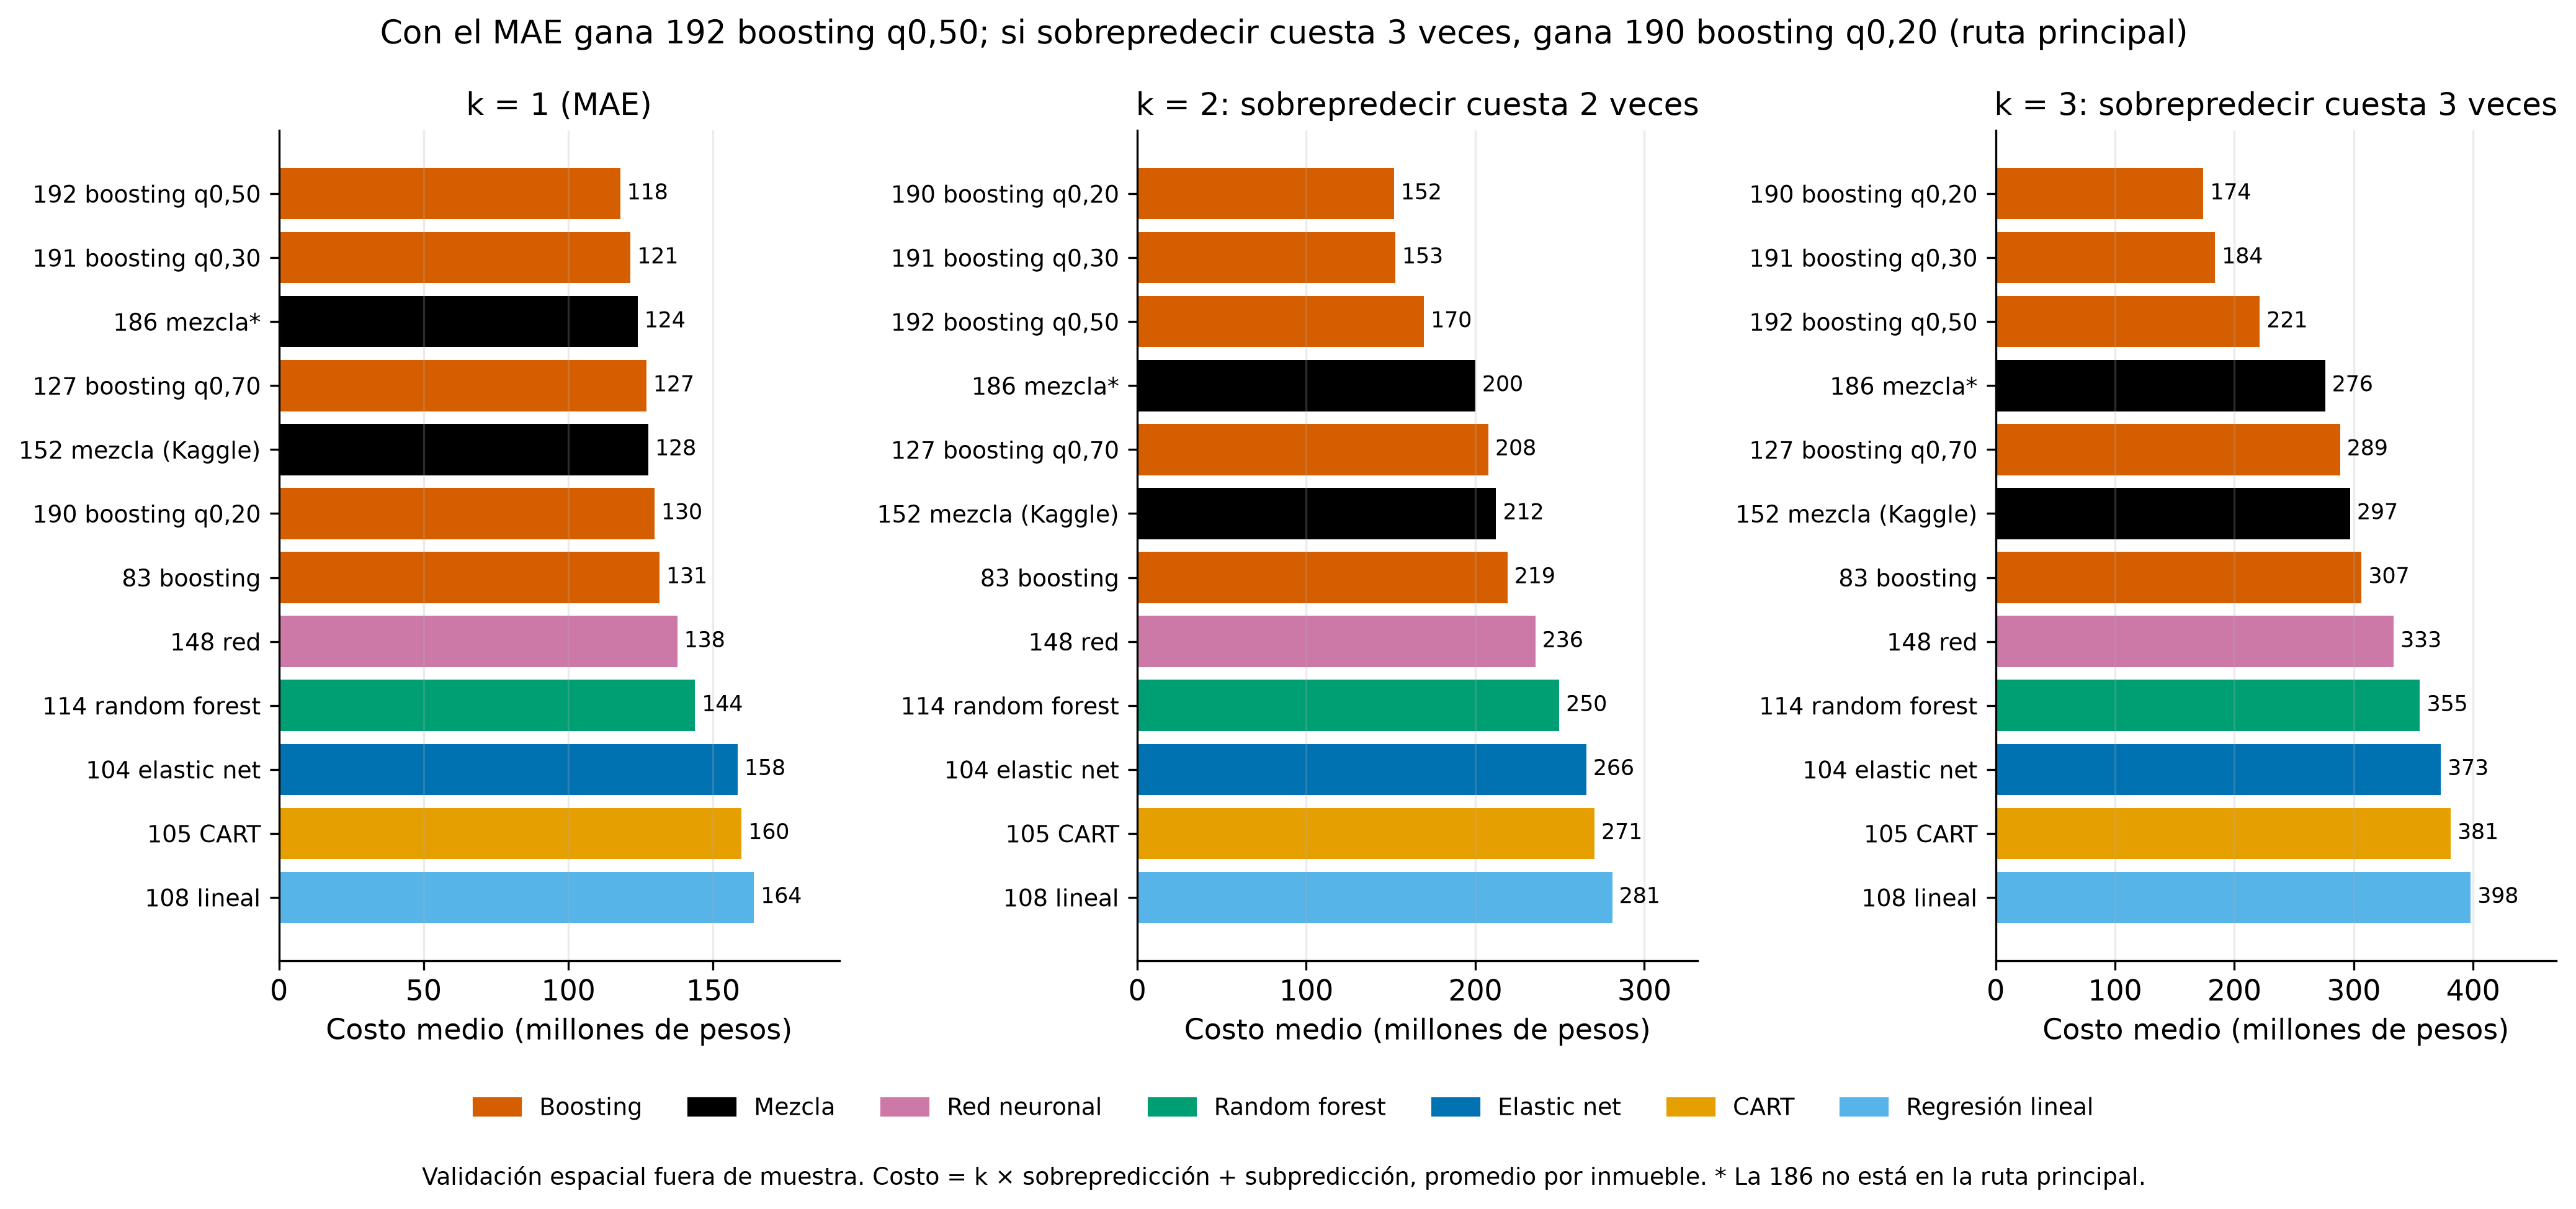

Source data for this figure (header and first rows):
model, label, family, main_path, mae, bias, share_over, mean_over, mean_under, over_pct_price, cost_k1, cost_k2, cost_k3, rank_k1, rank_k2, rank_k3
192_boosting_pt_core_coords_by_type_leve…, 192 boosting q0,50, boosting, True, 117902163, -14489257, 0.527, 98116581, 139945676, 0.1968, 117902163, 169608616, 221315069, 1, 3, 3
191_boosting_pt_core_coords_by_type_leve…, 191 boosting q0,30, boosting, True, 121452826, -59069189, 0.405, 77025794, 151687166, 0.1608, 121452826, 152644645, 183836464, 2, 2, 2
186_ensemble_w70_30_2, 186 mezcla*, ensemble, False, 123928979, 28234481, 0.6304, 120693858, 129446171, 0.2349, 123928979, 200010709, 276092439, 3, 4, 4
127_boosting_pt_core_coords_by_type_leve…, 127 boosting q0,70, boosting, True, 126954159, 34646649, 0.6523, 123872369, 132735411, 0.2426, 126954159, 207754563, 288554967, 4, 5, 5
152_ensemble_w70_30_2, 152 mezcla (Kaggle), ensemble, True, 127646259, 41702142, 0.6727, 125871280, 131294451, 0.245, 127646259, 212320459, 296994660, 5, 6, 6
190_boosting_pt_core_coords_by_type_leve…, 190 boosting q0,20, boosting, True, 129769746, -85574489, 0.3301, 66944242, 160726256, 0.1436, 129769746, 151867374, 173965002, 6, 1, 1
83_boosting_ext_core_coords_by_type_leve…, 83 boosting, boosting, True, 131483922, 43624429, 0.6711, 130458591, 133576294, 0.256, 131483922, 219038098, 306592273, 7, 7, 7
148_quantile_net_ext_core_coords_by_type…, 148 red, neural_net, True, 137632860, 58164961, 0.695, 140859539, 130279887, 0.2672, 137632860, 235531771, 333430682, 8, 8, 8
114_random_forest_ext_core_coords_by_typ…, 114 random forest, random_forest, True, 143771845, 67947590, 0.7129, 148498727, 141896005, 0.2882, 143771845, 249631562, 355491280, 9, 9, 9
104_elastic_net_ext_core_coords_splines_…, 104 elastic net, elastic_net, True, 158474652, 55944610, 0.6744, 158973523, 158474159, 0.3302, 158474652, 265684284, 372893915, 10, 10, 10
105_cart_ext_core_coords_by_type_level_q…, 105 CART, cart, True, 159828096, 61519143, 0.6687, 165513597, 156933707, 0.3188, 159828096, 270501716, 381175335, 11, 11, 11
108_linear_ext_core_coords_splines_by_ty…, 108 lineal, linear, True, 164111465, 69729150, 0.6988, 167306093, 157632906, 0.3491, 164111465, 281031772, 397952079, 12, 12, 12
